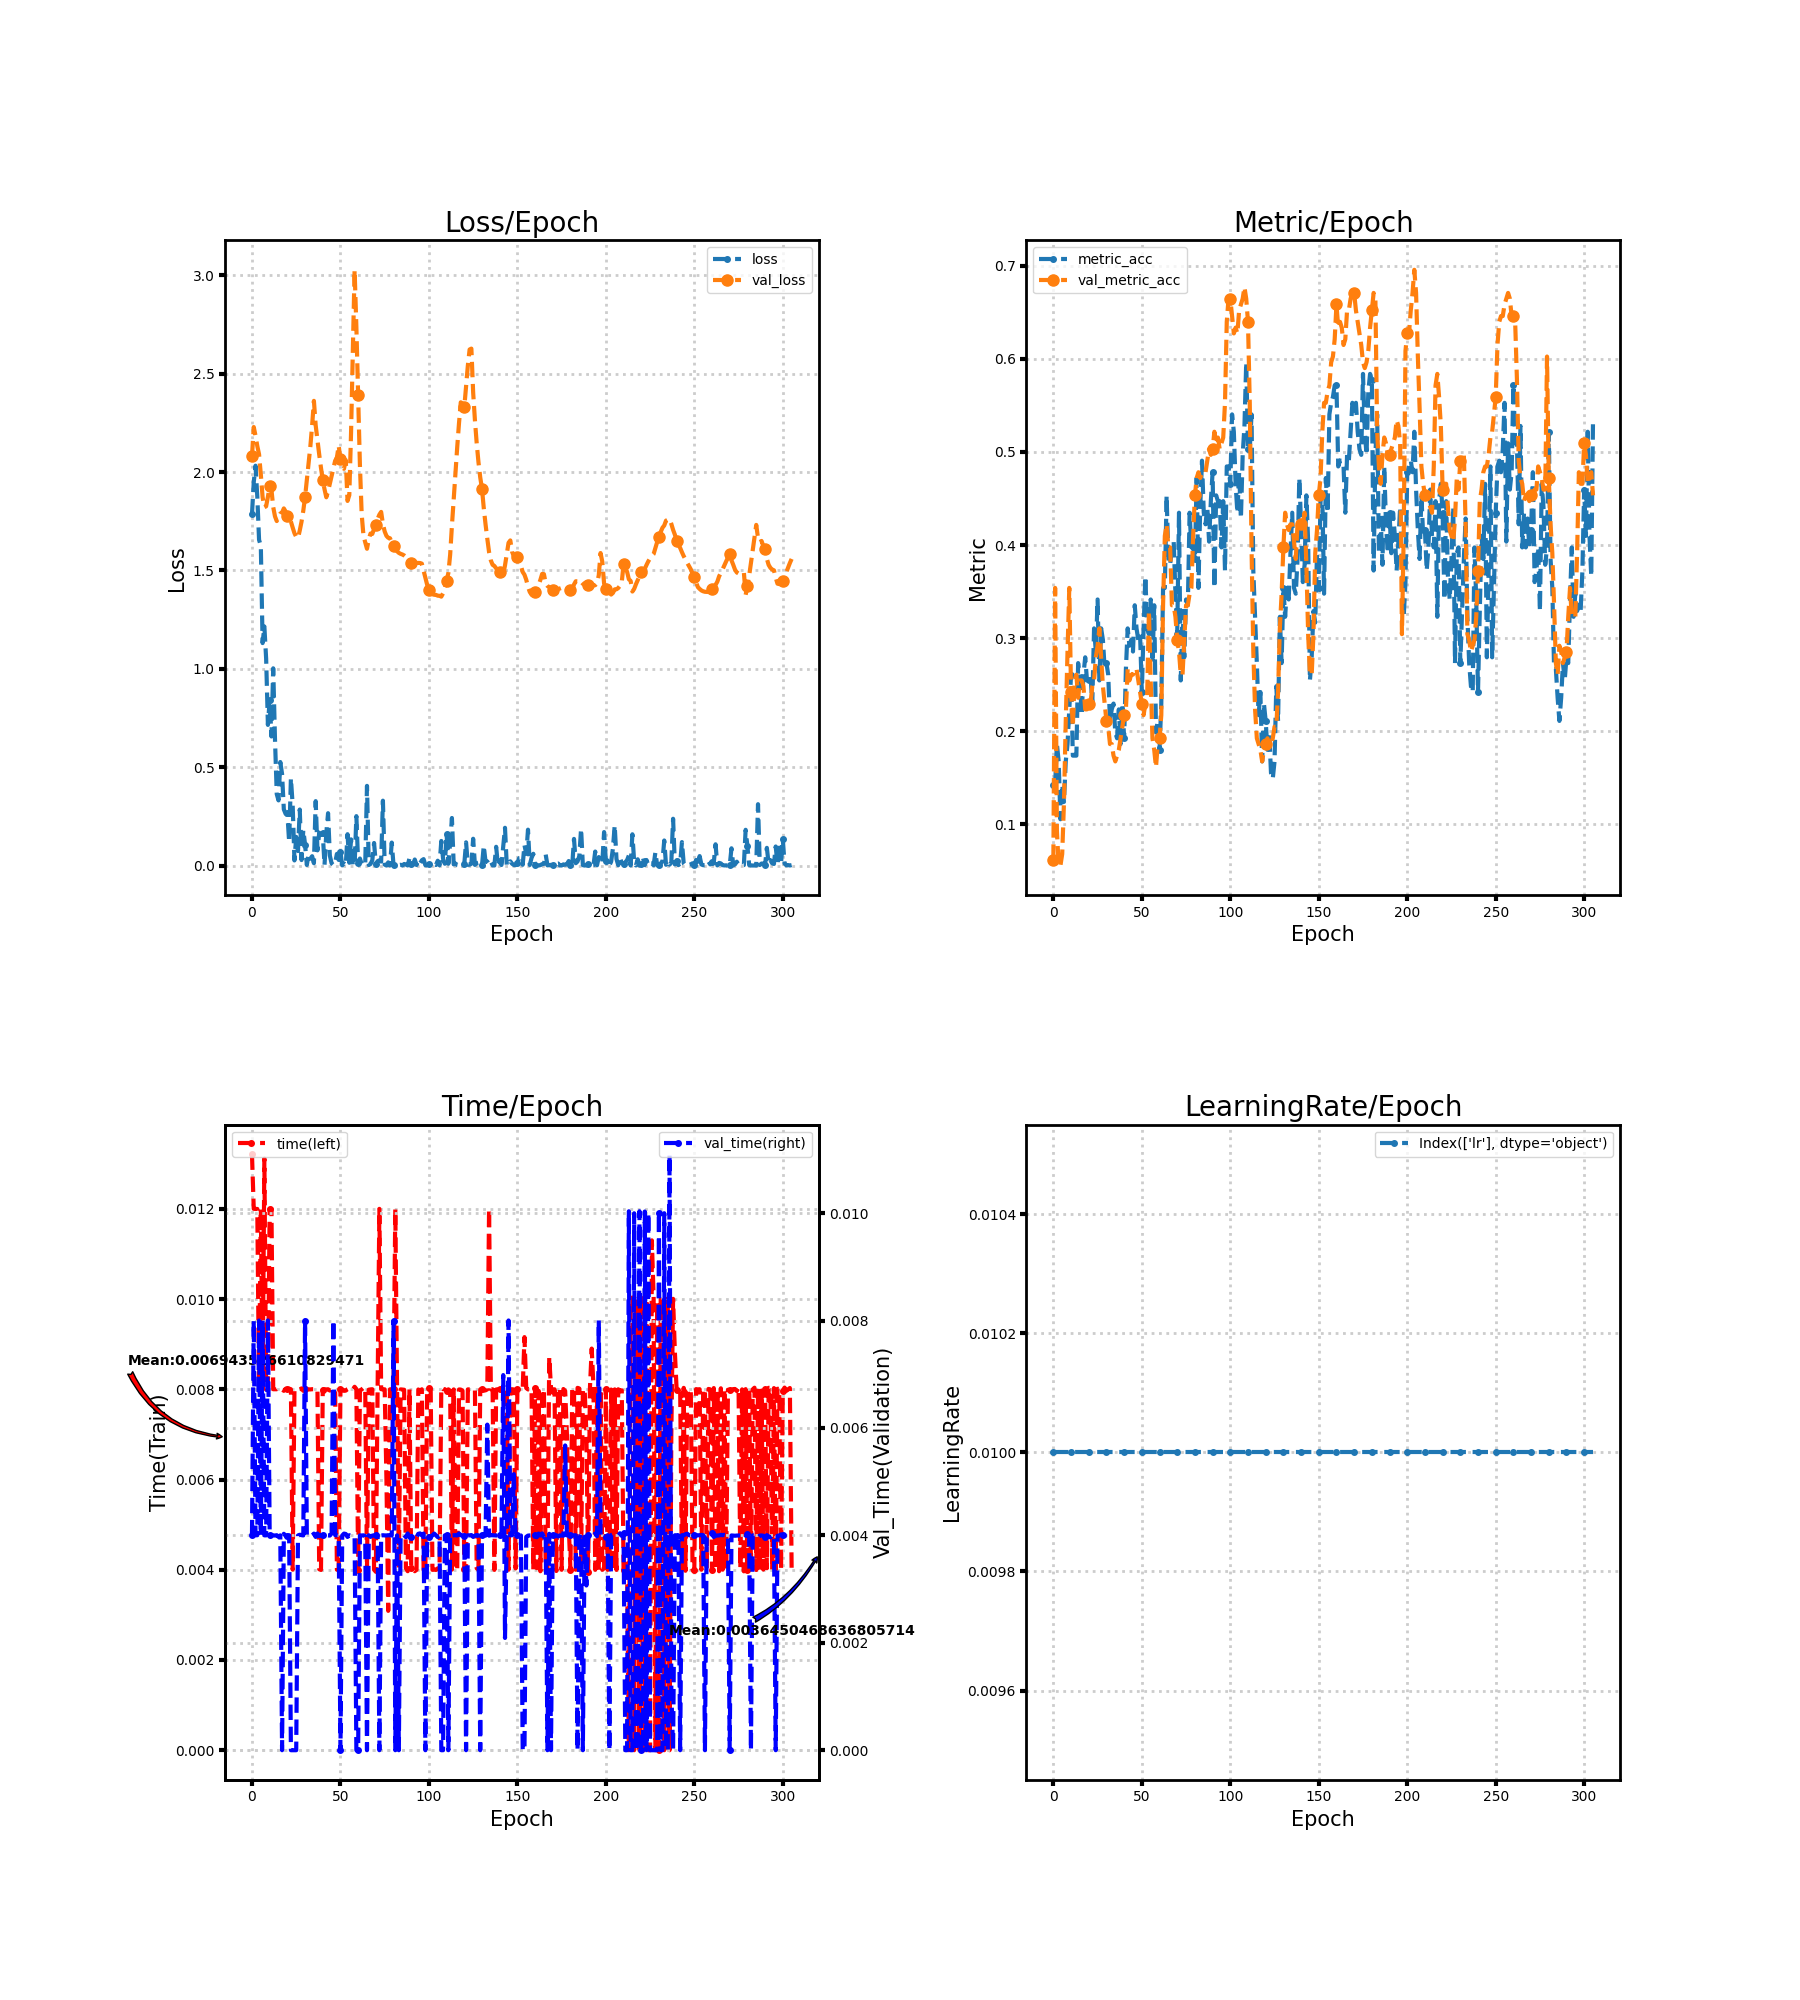

Values plotted in this chart, from the file beside it:
loss, metric_acc, time, lr, val_loss, val_metric_acc, val_time
1.786, 0.1429, 0.01321, 0.01, 2.08, 0.06211, 0.004001
1.948, 0.1429, 0.012, 0.01, 2.229, 0.354, 0.007998
2.032, 0.1863, 0.012, 0.01, 2.185, 0.09317, 0.004002
1.876, 0.1677, 0.012, 0.01, 2.133, 0.0559, 0.004002
1.656, 0.1056, 0.007999, 0.01, 2.09, 0.0559, 0.008
1.625, 0.1429, 0.012, 0.01, 1.987, 0.06832, 0.003999
1.131, 0.1242, 0.008001, 0.01, 1.873, 0.1242, 0.007998
1.215, 0.1677, 0.01311, 0.01, 1.821, 0.2112, 0.004
1.052, 0.1863, 0.007999, 0.01, 1.826, 0.2857, 0.004
0.7149, 0.2236, 0.007999, 0.01, 1.874, 0.354, 0.008001
0.843, 0.2609, 0.012, 0.01, 1.929, 0.2422, 0.004
0.656, 0.1739, 0.012, 0.01, 1.911, 0.205, 0.003998
1.003, 0.1739, 0.008002, 0.01, 1.822, 0.2547, 0.004
0.6429, 0.1739, 0.008001, 0.01, 1.775, 0.2609, 0.003997
0.3632, 0.2733, 0.008002, 0.01, 1.751, 0.236, 0.004003
0.3311, 0.2547, 0.008026, 0.01, 1.773, 0.2547, 0.003971
0.5262, 0.2174, 0.007998, 0.01, 1.789, 0.2547, 0.004
0.4657, 0.2609, 0.007997, 0.01, 1.794, 0.2484, 0.0
0.2854, 0.2795, 0.007967, 0.01, 1.815, 0.2236, 0.004029
0.263, 0.2547, 0.008013, 0.01, 1.8, 0.2236, 0.003993
0.2653, 0.2547, 0.007999, 0.01, 1.775, 0.2298, 0.003983
0.1191, 0.2609, 0.008014, 0.01, 1.768, 0.2298, 0.004001
0.4439, 0.2298, 0.008002, 0.01, 1.749, 0.2484, 0.0
0.3068, 0.3106, 0.004004, 0.01, 1.718, 0.2547, 0.0
0.02595, 0.2857, 0.007972, 0.01, 1.689, 0.2795, 0.0
0.1456, 0.3416, 0.008002, 0.01, 1.671, 0.2919, 0.0
0.0737, 0.2547, 0.007982, 0.01, 1.664, 0.3106, 0.003998
0.2848, 0.3106, 0.007998, 0.01, 1.703, 0.2795, 0.004012
0.02781, 0.2981, 0.00802, 0.01, 1.748, 0.2484, 0.004004
0.1809, 0.2671, 0.007967, 0.01, 1.804, 0.2298, 0.003999
0.1066, 0.2733, 0.008001, 0.01, 1.873, 0.2112, 0.007998
0.002935, 0.2609, 0.008002, 0.01, 1.958, 0.205, 0.003999
0.05635, 0.2112, 0.007998, 0.01, 2.042, 0.1863, 0.004002
0.03482, 0.2236, 0.007998, 0.01, 2.132, 0.1863, 0.004001
0.04746, 0.2298, 0.008003, 0.01, 2.238, 0.1739, 0.003997
0.01191, 0.1988, 0.008002, 0.01, 2.362, 0.1677, 0.004033
0.3274, 0.1925, 0.007994, 0.01, 2.238, 0.1739, 0.003971
0.07705, 0.2236, 0.007999, 0.01, 2.163, 0.1801, 0.004035
0.1672, 0.1863, 0.004011, 0.01, 2.089, 0.1925, 0.003986
0.1567, 0.2298, 0.003996, 0.01, 2.021, 0.205, 0.004009
0.163, 0.1925, 0.007991, 0.01, 1.96, 0.2174, 0.004004
0.002733, 0.2671, 0.007998, 0.01, 1.913, 0.2236, 0.004002
0.1648, 0.3106, 0.007998, 0.01, 1.872, 0.2671, 0.004002
0.2661, 0.2919, 0.008001, 0.01, 1.902, 0.2547, 0.003999
0.05082, 0.2981, 0.007972, 0.01, 1.941, 0.2609, 0.003997
0.01114, 0.2857, 0.008005, 0.01, 1.982, 0.2609, 0.004035
0.002042, 0.3354, 0.007987, 0.01, 2.02, 0.2671, 0.008005
0.01394, 0.3106, 0.008, 0.01, 2.057, 0.2671, 0.004007
0.0593, 0.2981, 0.004002, 0.01, 2.073, 0.2547, 0.004
0.02845, 0.3043, 0.004002, 0.01, 2.135, 0.2422, 0.003997
0.06873, 0.2422, 0.008001, 0.01, 2.066, 0.2298, 0.0
0.0008372, 0.3106, 0.007998, 0.01, 2.024, 0.2174, 0.003997
0.01088, 0.3665, 0.007966, 0.01, 2.017, 0.2298, 0.004033
0.0001522, 0.3106, 0.007971, 0.01, 2.061, 0.236, 0.004026
0.1594, 0.3043, 0.008005, 0.01, 1.853, 0.3292, 0.003971
0.01419, 0.3416, 0.008025, 0.01, 1.883, 0.2547, 0.004003
0.1331, 0.2733, 0.008007, 0.01, 2.203, 0.1925, 0.003993
5.0973565521417186e-05, 0.3354, 0.007997, 0.01, 2.61, 0.1801, 0.00397
0.0005464, 0.1988, 0.008056, 0.01, 3.028, 0.1615, 0.003977
0.2512, 0.2112, 0.008004, 0.01, 2.737, 0.1863, 0.0
... 246 more rows
